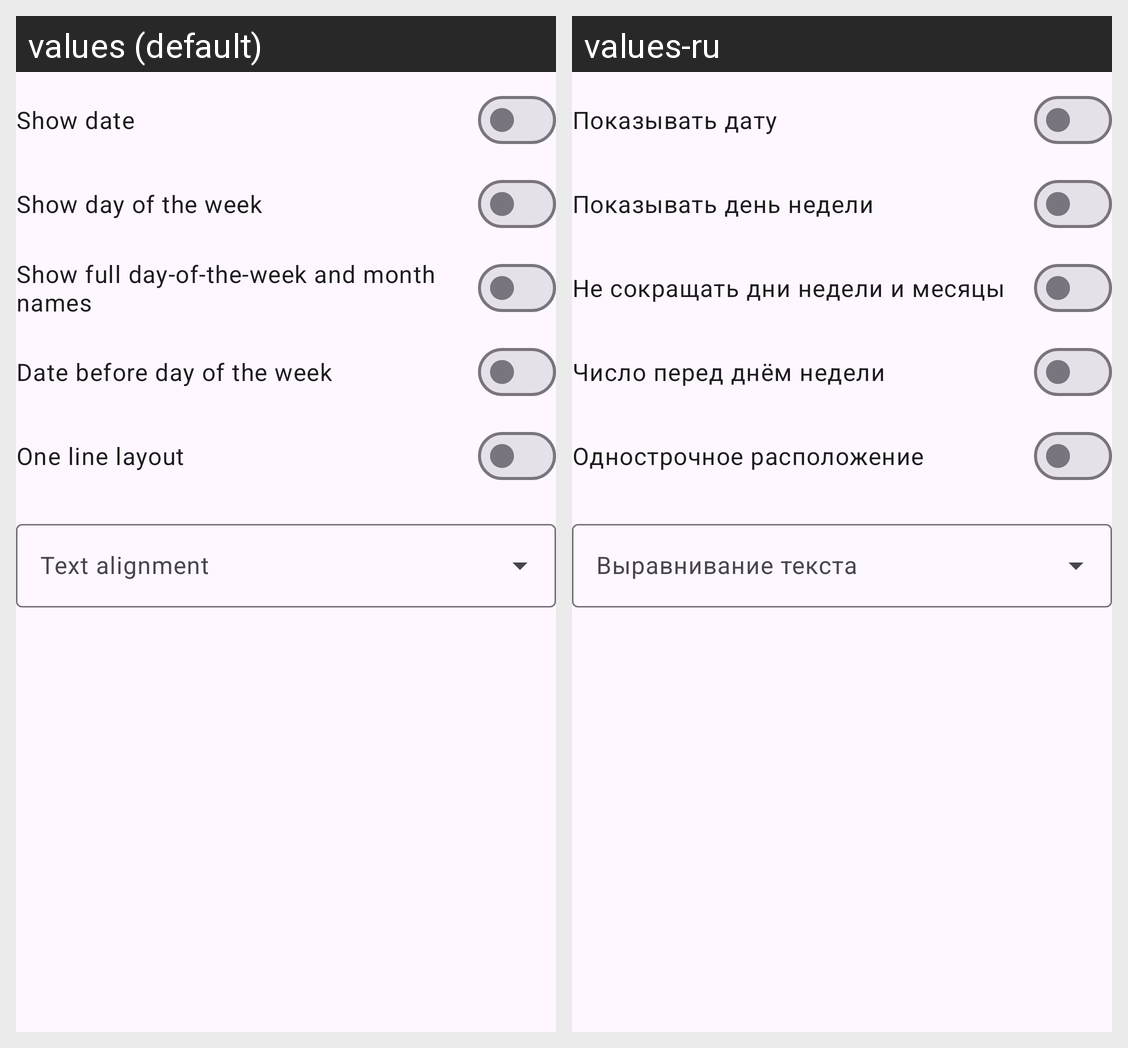

Translations of the strings shown on this Android screen, per locale in the grid:
Android screen res/layout/brick_block_date.xml rendered under 2 locales, left to right: values (default), values-ru. Device: Nexus 5 (rendered at 1080×1920; each locale shown at half size, 540×960, under a caption strip naming it); theme Theme.StatusWidget.
Strings drawn on this screen, with the default value and each locale's value (text and hints the layout hard-codes, and strings that could not be matched under every locale, appear in the picture but are not listed):

show_date
  values: Show date
  values-ru: Показывать дату

show_day_of_the_week
  values: Show day of the week
  values-ru: Показывать день недели

show_full_day_and_month
  values: Show full day-of-the-week and month names
  values-ru: Не сокращать дни недели и месяцы

date_before_day_of_week
  values: Date before day of the week
  values-ru: Число перед днём недели

one_line_layout
  values: One line layout
  values-ru: Однострочное расположение

brick_text_alignment
  values: Text alignment
  values-ru: Выравнивание текста
